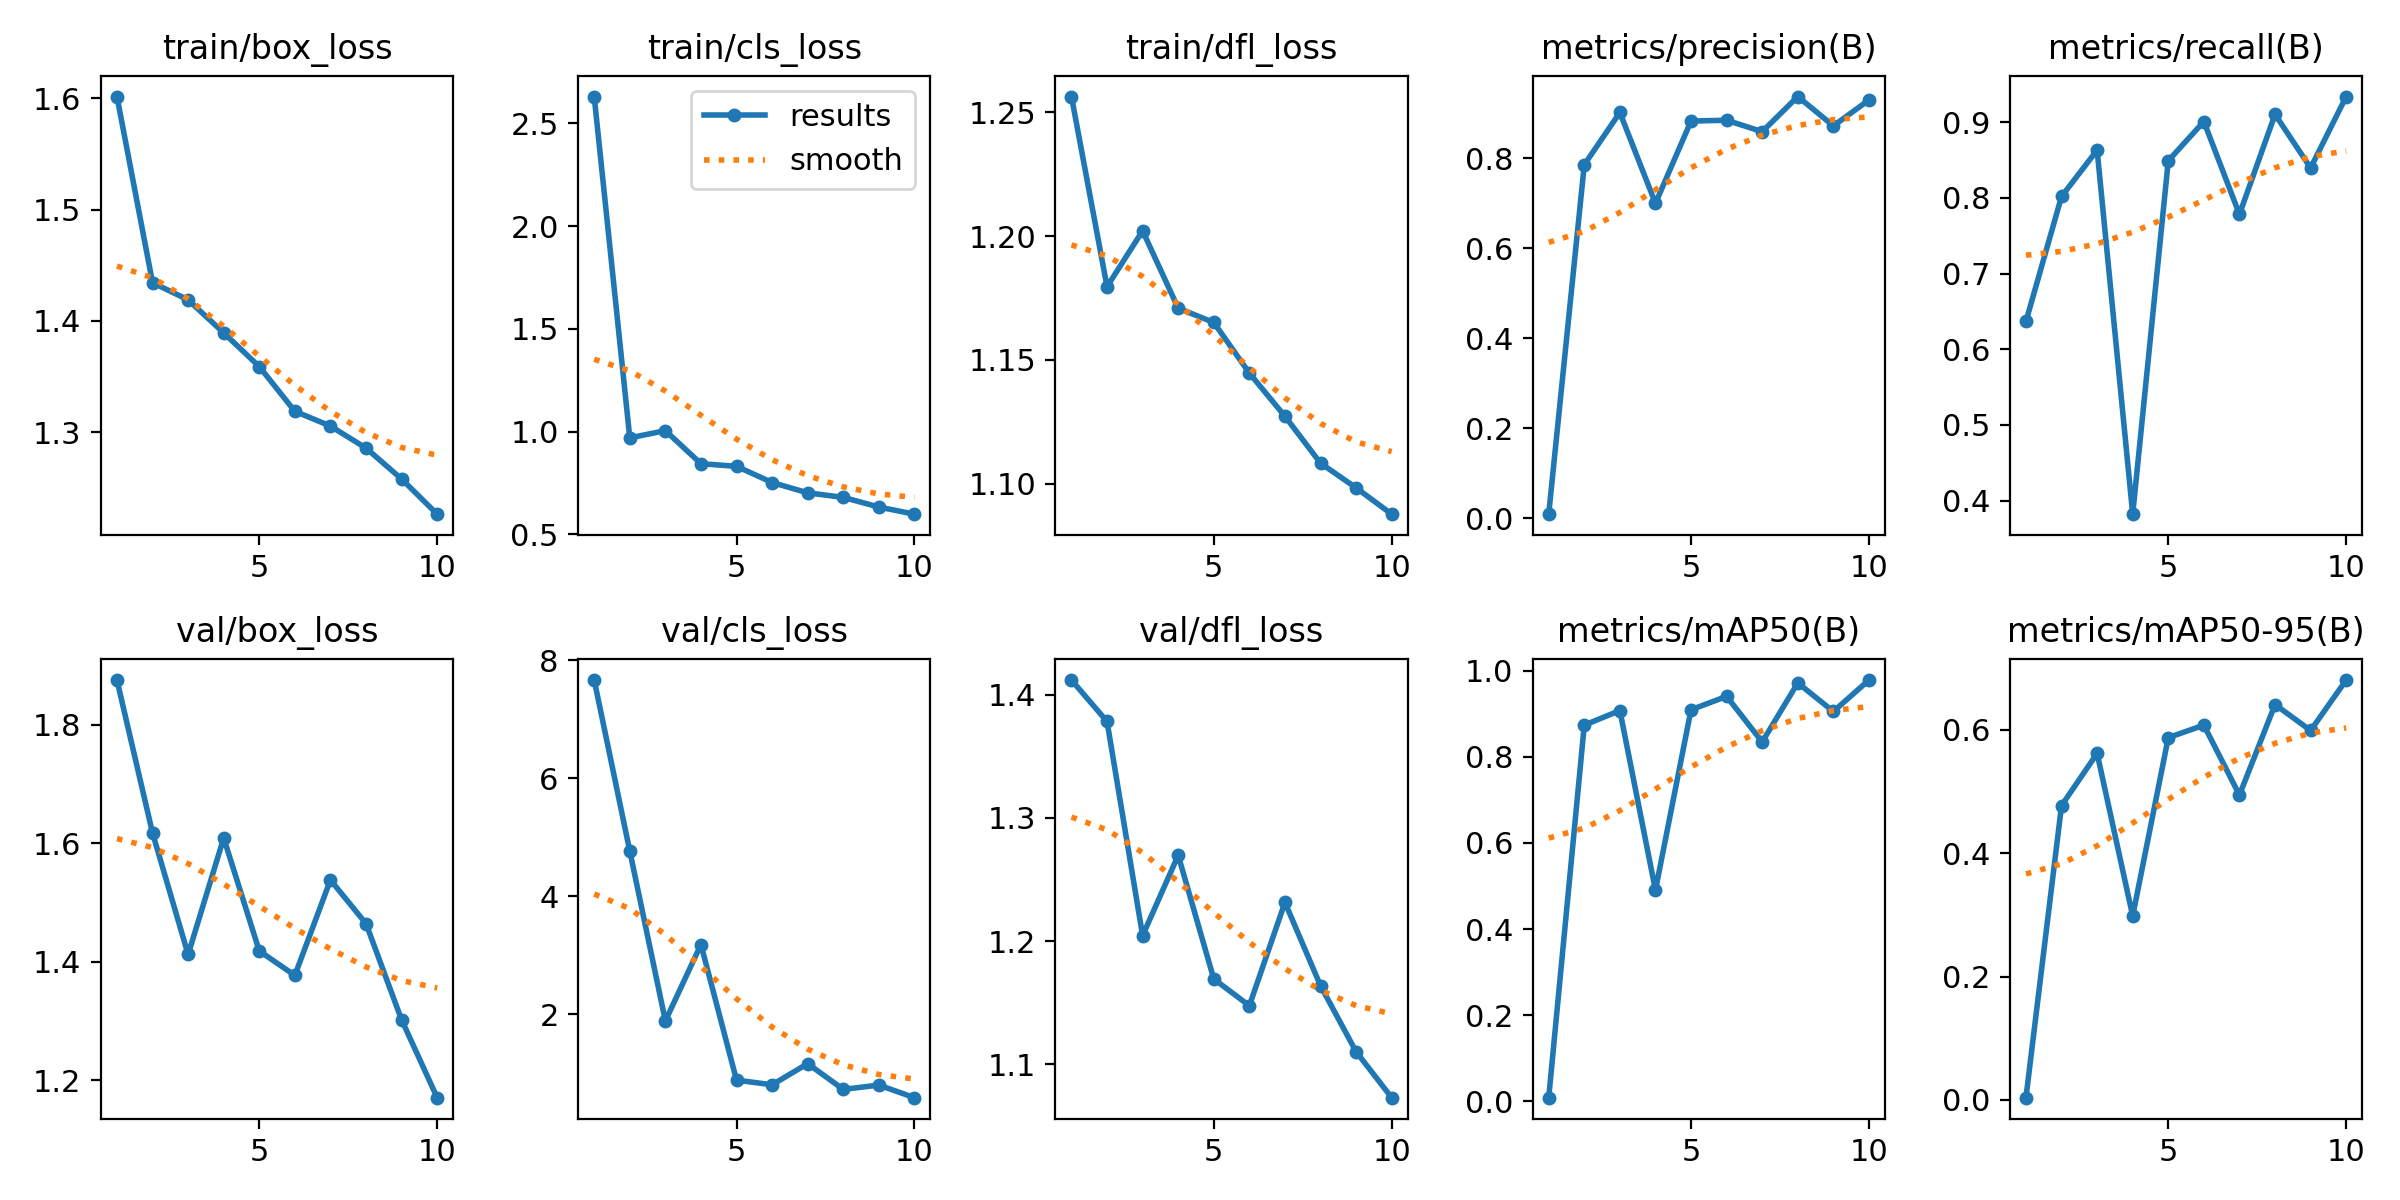

Values plotted in this chart, from the file beside it:
epoch, time, train/box_loss, train/cls_loss, train/dfl_loss, metrics/precision(B), metrics/recall(B), metrics/mAP50(B), metrics/mAP50-95(B), val/box_loss, val/cls_loss, val/dfl_loss, lr/pg0, lr/pg1, lr/pg2
1, 19.9, 1.602, 2.63, 1.256, 0.0094, 0.6368, 0.00821, 0.00375, 1.875, 7.664, 1.412, 0.0006566, 0.0006566, 0.0006566
2, 27.51, 1.434, 0.9696, 1.18, 0.7854, 0.8019, 0.8736, 0.4774, 1.617, 4.767, 1.378, 0.001192, 0.001192, 0.001192
3, 36.4, 1.419, 1.005, 1.202, 0.9014, 0.8632, 0.9075, 0.562, 1.412, 1.888, 1.205, 0.001596, 0.001596, 0.001596
4, 44.74, 1.389, 0.8439, 1.171, 0.6997, 0.3821, 0.4905, 0.2984, 1.609, 3.183, 1.27, 0.001406, 0.001406, 0.001406
5, 52.74, 1.359, 0.8312, 1.165, 0.8824, 0.8491, 0.9093, 0.5875, 1.418, 0.8855, 1.169, 0.001208, 0.001208, 0.001208
6, 61.72, 1.319, 0.7524, 1.145, 0.8842, 0.9009, 0.9405, 0.6078, 1.377, 0.8066, 1.148, 0.00101, 0.00101, 0.00101
7, 70.29, 1.306, 0.7022, 1.127, 0.8588, 0.7783, 0.8345, 0.4944, 1.538, 1.165, 1.231, 0.000812, 0.000812, 0.000812
8, 78.15, 1.286, 0.6801, 1.108, 0.9368, 0.9104, 0.9716, 0.6412, 1.464, 0.7287, 1.164, 0.000614, 0.000614, 0.000614
9, 87.12, 1.258, 0.6331, 1.098, 0.8717, 0.8396, 0.9053, 0.5991, 1.302, 0.8016, 1.11, 0.000416, 0.000416, 0.000416
10, 95.08, 1.226, 0.5984, 1.088, 0.9291, 0.934, 0.9783, 0.6809, 1.171, 0.5882, 1.073, 0.000218, 0.000218, 0.000218
